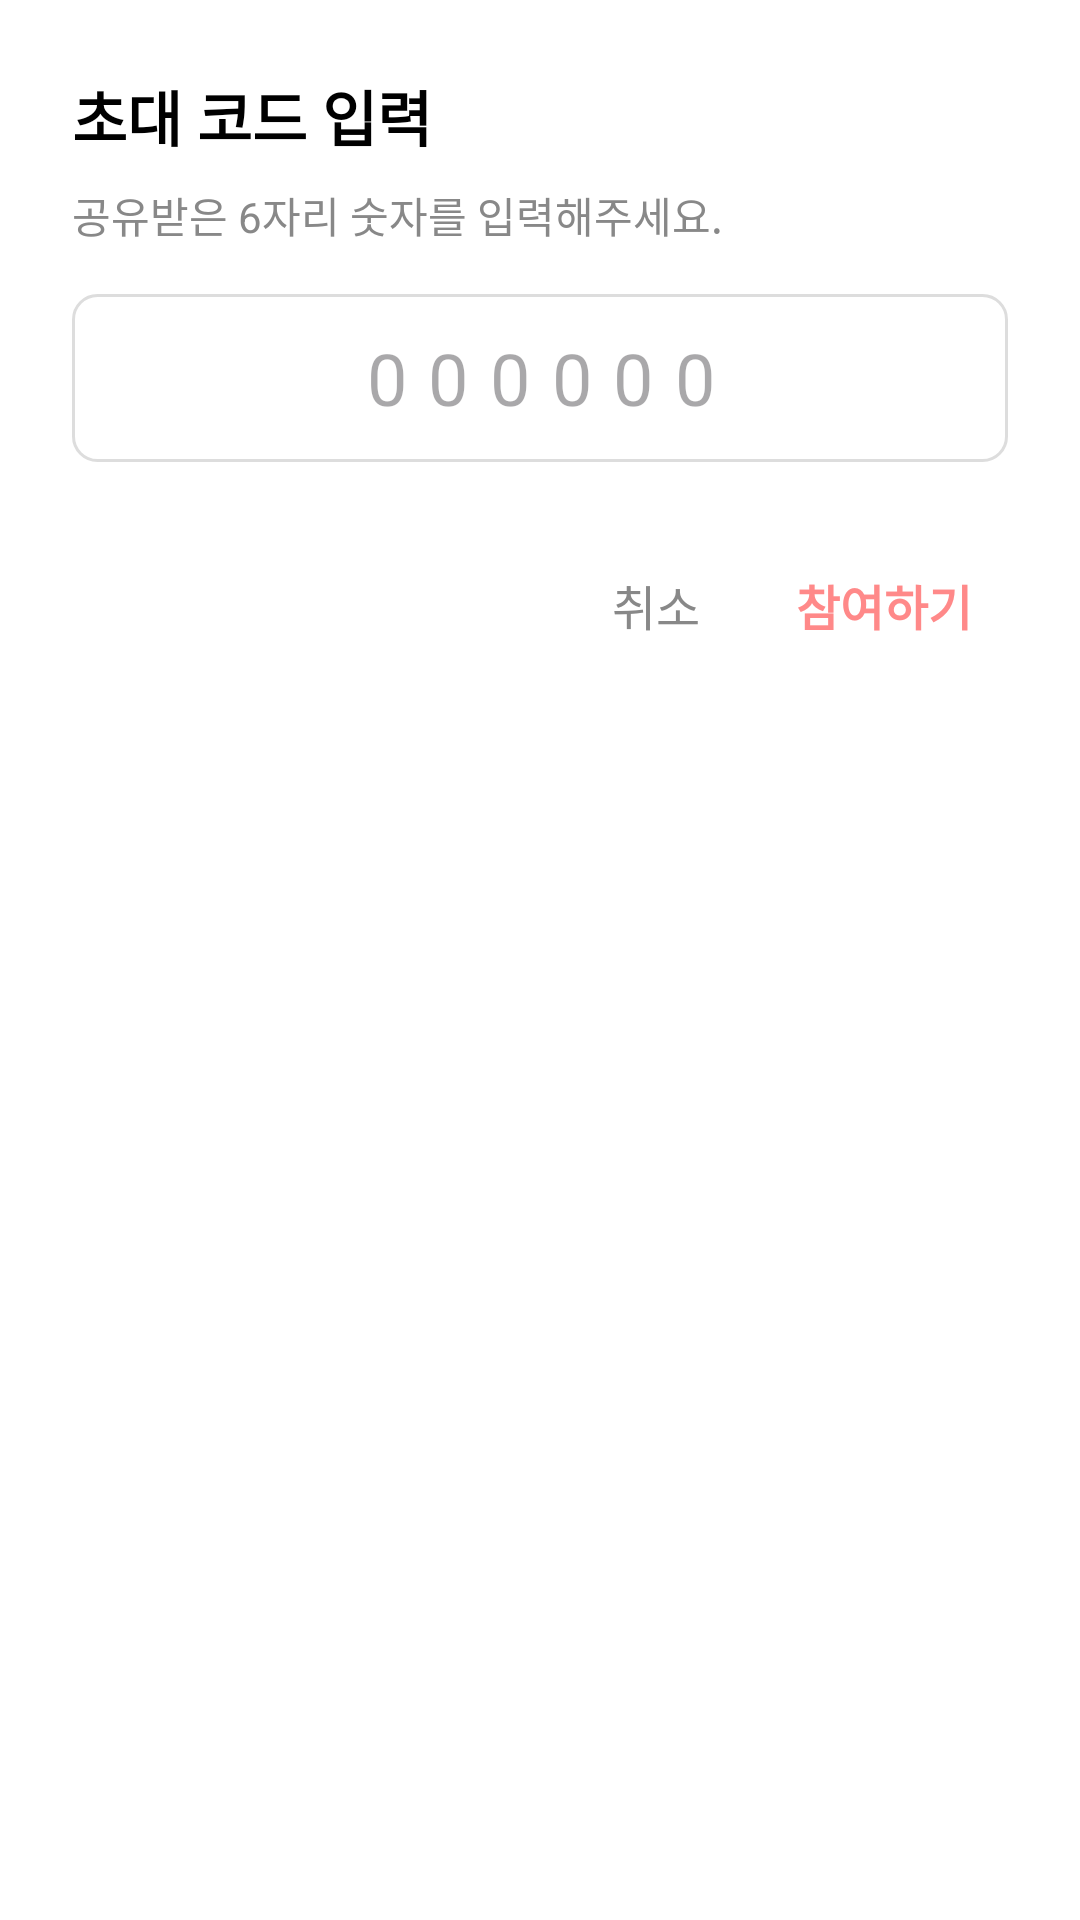

Reconstruct the res/layout file that produces this screen, plus the resources it refers to.
<!-- AndroidManifest.xml: application theme Theme.Moimi -->
<!-- res/layout/dialog_join_schedule.xml -->
<?xml version="1.0" encoding="utf-8"?>
<LinearLayout xmlns:android="http://schemas.android.com/apk/res/android"
    android:layout_width="match_parent"
    android:layout_height="wrap_content"
    android:orientation="vertical"
    android:padding="24dp"
    android:background="#FFFFFF">

    <TextView
        android:text="초대 코드 입력"
        android:textSize="20sp"
        android:textStyle="bold"
        android:textColor="#000000"
        android:layout_width="wrap_content"
        android:layout_height="wrap_content"/>

    <TextView
        android:text="공유받은 6자리 숫자를 입력해주세요."
        android:textSize="14sp"
        android:textColor="#888888"
        android:layout_marginTop="8dp"
        android:layout_marginBottom="16dp"
        android:layout_width="wrap_content"
        android:layout_height="wrap_content"/>

    <EditText
        android:id="@+id/et_invite_code"
        android:layout_width="match_parent"
        android:layout_height="56dp"
        android:hint="000000"
        android:inputType="number"
        android:maxLength="6"
        android:gravity="center"
        android:letterSpacing="0.3"
        android:textSize="24sp"
        android:background="@drawable/bg_input_rounded"
        android:paddingHorizontal="16dp"/>

    <LinearLayout
        android:layout_width="match_parent"
        android:layout_height="wrap_content"
        android:orientation="horizontal"
        android:layout_marginTop="24dp"
        android:gravity="end">

        <TextView
            android:id="@+id/btn_cancel_join"
            android:text="취소"
            android:textSize="16sp"
            android:textColor="#888888"
            android:padding="12dp"
            android:layout_width="wrap_content"
            android:layout_height="wrap_content"
            android:clickable="true"
            android:focusable="true"
            android:background="?attr/selectableItemBackground"/>

        <TextView
            android:id="@+id/btn_confirm_join"
            android:text="참여하기"
            android:textSize="16sp"
            android:textStyle="bold"
            android:textColor="#FF8989"
            android:padding="12dp"
            android:layout_marginStart="8dp"
            android:layout_width="wrap_content"
            android:layout_height="wrap_content"
            android:clickable="true"
            android:focusable="true"
            android:background="?attr/selectableItemBackground"/>
    </LinearLayout>
</LinearLayout>
<!-- resources referenced by this layout -->
<resources>
  <!-- drawable bg_input_rounded (drawable) -->
  <?xml version="1.0" encoding="utf-8"?>
  <shape xmlns:android="http://schemas.android.com/apk/res/android">
      <solid android:color="#FFFFFF" />
      <corners android:radius="8dp" />
      <stroke android:width="1dp" android:color="#DDDDDD" /> </shape>
  <style name="Theme.Moimi" parent="Base.Theme.Moimi" />
  <style name="Base.Theme.Moimi" parent="Theme.Material3.DayNight.NoActionBar">
          
          
      </style>
</resources>
